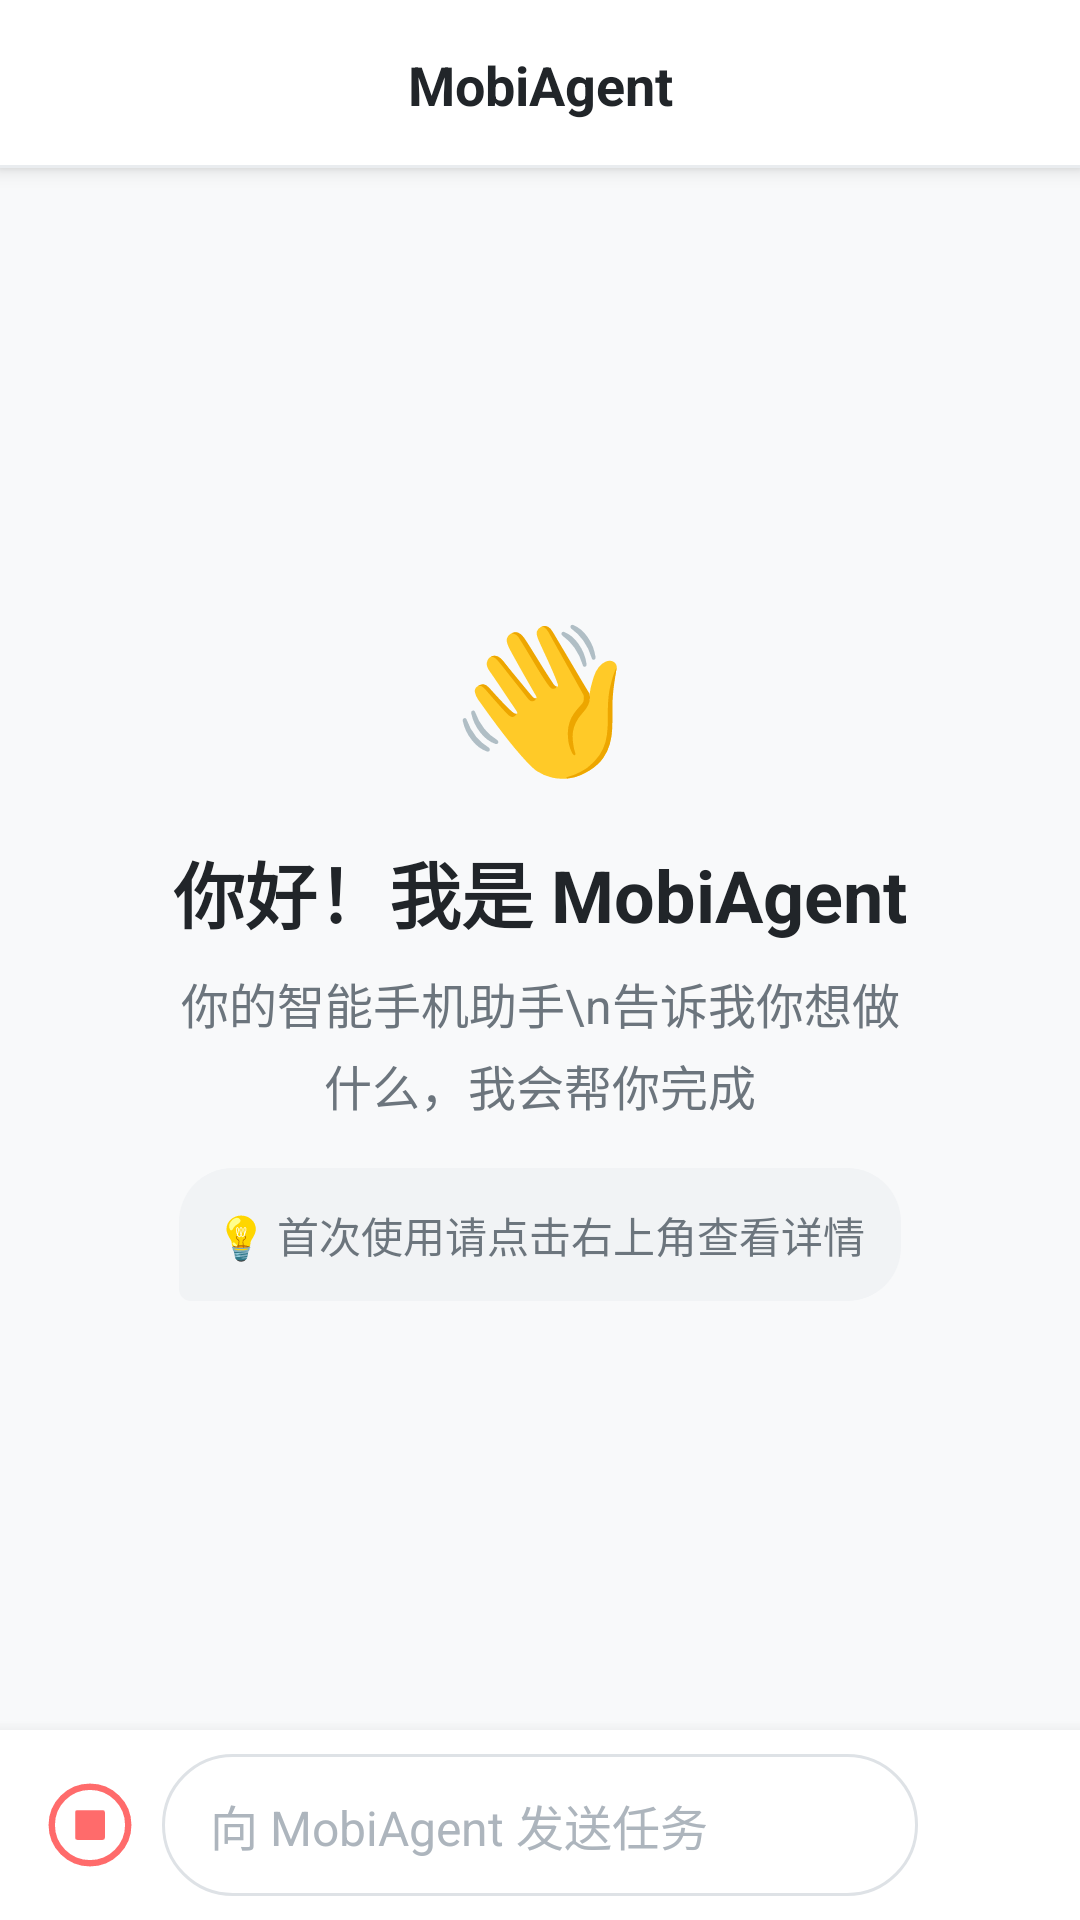

Produce the Android XML layout that renders to this screen, including the resource entries it uses.
<!-- AndroidManifest.xml: application theme Theme.Draftbot -->
<!-- res/layout/activity_main.xml -->
<?xml version="1.0" encoding="utf-8"?>
<androidx.constraintlayout.widget.ConstraintLayout 
    xmlns:android="http://schemas.android.com/apk/res/android"
    xmlns:app="http://schemas.android.com/apk/res-auto"
    xmlns:tools="http://schemas.android.com/tools"
    android:layout_width="match_parent"
    android:layout_height="match_parent"
    android:background="@color/background_light"
    tools:context=".MainActivity">

    
    <androidx.constraintlayout.widget.ConstraintLayout
        android:id="@+id/top_bar"
        android:layout_width="0dp"
        android:layout_height="56dp"
        android:background="@drawable/bg_top_bar"
        android:elevation="4dp"
        app:layout_constraintEnd_toEndOf="parent"
        app:layout_constraintStart_toStartOf="parent"
        app:layout_constraintTop_toTopOf="parent">

        
        <ImageButton
            android:id="@+id/clearButton"
            android:layout_width="48dp"
            android:layout_height="48dp"
            android:layout_marginStart="4dp"
            android:background="@drawable/bg_icon_button"
            android:contentDescription="清空对话"
            android:padding="12dp"
            android:scaleType="centerInside"
            android:src="@drawable/baseline_delete_sweep_24"
            android:tint="@color/text_primary"
            app:layout_constraintBottom_toBottomOf="parent"
            app:layout_constraintStart_toStartOf="parent"
            app:layout_constraintTop_toTopOf="parent" />

        
        <TextView
            android:id="@+id/title_text"
            android:layout_width="0dp"
            android:layout_height="wrap_content"
            android:layout_marginStart="8dp"
            android:layout_marginEnd="8dp"
            android:gravity="center"
            android:text="@string/app_name"
            android:textColor="@color/text_primary"
            android:textSize="18sp"
            android:textStyle="bold"
            app:layout_constraintBottom_toBottomOf="parent"
            app:layout_constraintEnd_toStartOf="@id/shareButton"
            app:layout_constraintStart_toEndOf="@id/clearButton"
            app:layout_constraintTop_toTopOf="parent" />

        
        <ImageButton
            android:id="@+id/shareButton"
            android:layout_width="48dp"
            android:layout_height="48dp"
            android:layout_marginEnd="4dp"
            android:background="@drawable/bg_icon_button"
            android:contentDescription="设置"
            android:padding="12dp"
            android:scaleType="centerInside"
            android:src="@drawable/baseline_read_more_24"
            android:tint="@color/text_primary"
            app:layout_constraintBottom_toBottomOf="parent"
            app:layout_constraintEnd_toEndOf="parent"
            app:layout_constraintTop_toTopOf="parent" />

        
        <View
            android:layout_width="0dp"
            android:layout_height="1dp"
            android:background="@color/divider"
            app:layout_constraintBottom_toBottomOf="parent"
            app:layout_constraintEnd_toEndOf="parent"
            app:layout_constraintStart_toStartOf="parent" />

    </androidx.constraintlayout.widget.ConstraintLayout>

    
    <androidx.recyclerview.widget.RecyclerView
        android:id="@+id/recycler_view"
        android:layout_width="0dp"
        android:layout_height="0dp"
        android:clipToPadding="false"
        android:paddingTop="12dp"
        android:paddingBottom="12dp"
        android:scrollbars="vertical"
        app:layout_constraintBottom_toTopOf="@id/bottom_layout"
        app:layout_constraintEnd_toEndOf="parent"
        app:layout_constraintStart_toStartOf="parent"
        app:layout_constraintTop_toBottomOf="@id/top_bar" />

    
    <LinearLayout
        android:id="@+id/welcome_text"
        android:layout_width="0dp"
        android:layout_height="wrap_content"
        android:layout_marginStart="32dp"
        android:layout_marginEnd="32dp"
        android:gravity="center"
        android:orientation="vertical"
        android:padding="24dp"
        app:layout_constraintBottom_toBottomOf="@id/recycler_view"
        app:layout_constraintEnd_toEndOf="parent"
        app:layout_constraintStart_toStartOf="parent"
        app:layout_constraintTop_toTopOf="@id/recycler_view">

        <TextView
            android:layout_width="wrap_content"
            android:layout_height="wrap_content"
            android:text="👋"
            android:textSize="48sp" />

        <TextView
            android:layout_width="wrap_content"
            android:layout_height="wrap_content"
            android:layout_marginTop="16dp"
            android:text="你好！我是 MobiAgent"
            android:textColor="@color/text_primary"
            android:textSize="24sp"
            android:textStyle="bold" />

        <TextView
            android:layout_width="wrap_content"
            android:layout_height="wrap_content"
            android:layout_marginTop="8dp"
            android:gravity="center"
            android:lineSpacingExtra="4dp"
            android:text="你的智能手机助手\n告诉我你想做什么，我会帮你完成"
            android:textColor="@color/text_secondary"
            android:textSize="16sp" />

        <TextView
            android:layout_width="wrap_content"
            android:layout_height="wrap_content"
            android:layout_marginTop="16dp"
            android:background="@drawable/bg_bot_bubble"
            android:gravity="center"
            android:lineSpacingExtra="2dp"
            android:padding="12dp"
            android:text="💡 首次使用请点击右上角查看详情"
            android:textColor="@color/text_secondary"
            android:textSize="14sp" />

    </LinearLayout>

    
    <androidx.constraintlayout.widget.ConstraintLayout
        android:id="@+id/bottom_layout"
        android:layout_width="0dp"
        android:layout_height="wrap_content"
        android:background="@color/background_white"
        android:elevation="8dp"
        android:paddingStart="8dp"
        android:paddingTop="8dp"
        android:paddingEnd="8dp"
        android:paddingBottom="8dp"
        app:layout_constraintBottom_toBottomOf="parent"
        app:layout_constraintEnd_toEndOf="parent"
        app:layout_constraintStart_toStartOf="parent">

        
        <ImageButton
            android:id="@+id/copy_button"
            android:layout_width="44dp"
            android:layout_height="44dp"
            android:background="@drawable/bg_icon_button"
            android:contentDescription="终止任务"
            android:padding="5dp"
            android:scaleType="fitCenter"
            android:src="@drawable/ic_stop_custom_24"
            android:tint="@color/error"
            app:layout_constraintBottom_toBottomOf="parent"
            app:layout_constraintStart_toStartOf="parent"
            app:layout_constraintTop_toTopOf="parent" />

        
        <androidx.constraintlayout.widget.ConstraintLayout
            android:id="@+id/input_container"
            android:layout_width="0dp"
            android:layout_height="wrap_content"
            android:layout_marginStart="2dp"
            android:layout_marginEnd="2dp"
            android:background="@drawable/bg_input_field"
            android:minHeight="44dp"
            app:layout_constraintBottom_toBottomOf="parent"
            app:layout_constraintEnd_toStartOf="@id/send_btn"
            app:layout_constraintStart_toEndOf="@id/copy_button"
            app:layout_constraintTop_toTopOf="parent">

            <EditText
                android:id="@+id/message_edit_text"
                android:layout_width="0dp"
                android:layout_height="wrap_content"
                android:background="@android:color/transparent"
                android:hint="向 MobiAgent 发送任务"
                android:inputType="textCapSentences|textMultiLine"
                android:maxHeight="120dp"
                android:maxLines="5"
                android:paddingStart="16dp"
                android:paddingTop="12dp"
                android:paddingEnd="16dp"
                android:paddingBottom="12dp"
                android:textColor="@color/text_primary"
                android:textColorHint="@color/text_hint"
                android:textSize="16sp"
                app:layout_constraintBottom_toBottomOf="parent"
                app:layout_constraintEnd_toEndOf="parent"
                app:layout_constraintStart_toStartOf="parent"
                app:layout_constraintTop_toTopOf="parent" />

        </androidx.constraintlayout.widget.ConstraintLayout>

        
        <ImageButton
            android:id="@+id/send_btn"
            android:layout_width="44dp"
            android:layout_height="44dp"
            android:background="@drawable/bg_icon_button"
            android:contentDescription="发送"
            android:padding="8dp"
            android:scaleType="centerInside"
            android:src="@drawable/baseline_send_24"
            android:tint="@color/primary"
            app:layout_constraintBottom_toBottomOf="parent"
            app:layout_constraintEnd_toEndOf="parent"
            app:layout_constraintTop_toTopOf="parent" />

    </androidx.constraintlayout.widget.ConstraintLayout>

</androidx.constraintlayout.widget.ConstraintLayout>
<!-- resources referenced by this layout -->
<resources>
  <color name="background_light">#F8F9FA</color>
  <color name="background_white">#FFFFFF</color>
  <color name="divider">#E9ECEF</color>
  <color name="error">#FF6B6B</color>
  <color name="primary">#6C5CE7</color>
  <color name="text_hint">#ADB5BD</color>
  <color name="text_primary">#212529</color>
  <color name="text_secondary">#6C757D</color>
  <!-- drawable bg_bot_bubble (drawable) -->
  <?xml version="1.0" encoding="utf-8"?>
  <shape xmlns:android="http://schemas.android.com/apk/res/android"
      android:shape="rectangle">
      <solid android:color="@color/bot_bubble" />
      <corners
          android:topLeftRadius="18dp"
          android:topRightRadius="18dp"
          android:bottomLeftRadius="4dp"
          android:bottomRightRadius="18dp" />
  </shape>
  <!-- drawable bg_icon_button (drawable) -->
  <?xml version="1.0" encoding="utf-8"?>
  <ripple xmlns:android="http://schemas.android.com/apk/res/android"
      android:color="@color/primary_light">
      <item>
          <shape android:shape="oval">
              <solid android:color="@android:color/transparent" />
          </shape>
      </item>
  </ripple>
  <!-- drawable bg_input_field (drawable) -->
  <?xml version="1.0" encoding="utf-8"?>
  <shape xmlns:android="http://schemas.android.com/apk/res/android"
      android:shape="rectangle">
      <solid android:color="@color/background_white" />
      <corners android:radius="24dp" />
      <stroke
          android:width="1dp"
          android:color="@color/border" />
  </shape>
  <!-- drawable bg_top_bar (drawable) -->
  <?xml version="1.0" encoding="utf-8"?>
  <shape xmlns:android="http://schemas.android.com/apk/res/android"
      android:shape="rectangle">
      <solid android:color="@color/background_white" />
  </shape>
  <!-- drawable ic_stop_custom_24 (drawable) -->
  <vector xmlns:android="http://schemas.android.com/apk/res/android"
      android:width="24dp"
      android:height="24dp"
      android:viewportWidth="24"
      android:viewportHeight="24">
      
      
      <path
          android:pathData="M12,12m-9,0a9,9 0,1,1 18,0a9,9 0,1,1 -18,0"
          android:strokeColor="@android:color/white"
          android:strokeWidth="1.5"
          android:fillColor="@android:color/transparent"/>
      
      
      <path
          android:pathData="M9,8.5 L15,8.5 A0.5,0.5 0,0,1 15.5,9 L15.5,15 A0.5,0.5 0,0,1 15,15.5 L9,15.5 A0.5,0.5 0,0,1 8.5,15 L8.5,9 A0.5,0.5 0,0,1 9,8.5 z"
          android:fillColor="@android:color/white"/>
  </vector>
  <string name="app_name">MobiAgent</string>
  <style name="Theme.Draftbot" parent="Base.Theme.Draftbot" />
  <color name="bot_bubble">#F1F3F5</color>
  <color name="primary_light">#A29BFE</color>
  <color name="border">#DEE2E6</color>
  <style name="Base.Theme.Draftbot" parent="Theme.Material3.Light.NoActionBar">
          
          <item name="colorPrimary">@color/primary</item>
          <item name="colorPrimaryDark">@color/primary_dark</item>
          <item name="colorAccent">@color/primary_light</item>
          
          
          <item name="android:colorBackground">@color/background_light</item>
          <item name="colorSurface">@color/surface</item>
          
          
          <item name="android:textColorPrimary">@color/text_primary</item>
          <item name="android:textColorSecondary">@color/text_secondary</item>
          <item name="android:textColorHint">@color/text_hint</item>
          
          
          <item name="android:statusBarColor">@color/background_white</item>
          <item name="android:windowLightStatusBar" tools:targetApi="m">true</item>
          
          
          <item name="android:navigationBarColor">@color/background_white</item>
          <item name="android:windowLightNavigationBar" tools:targetApi="o_mr1">true</item>
      </style>
  <color name="primary_dark">#5B4BCB</color>
  <color name="surface">#FFFFFF</color>
</resources>
